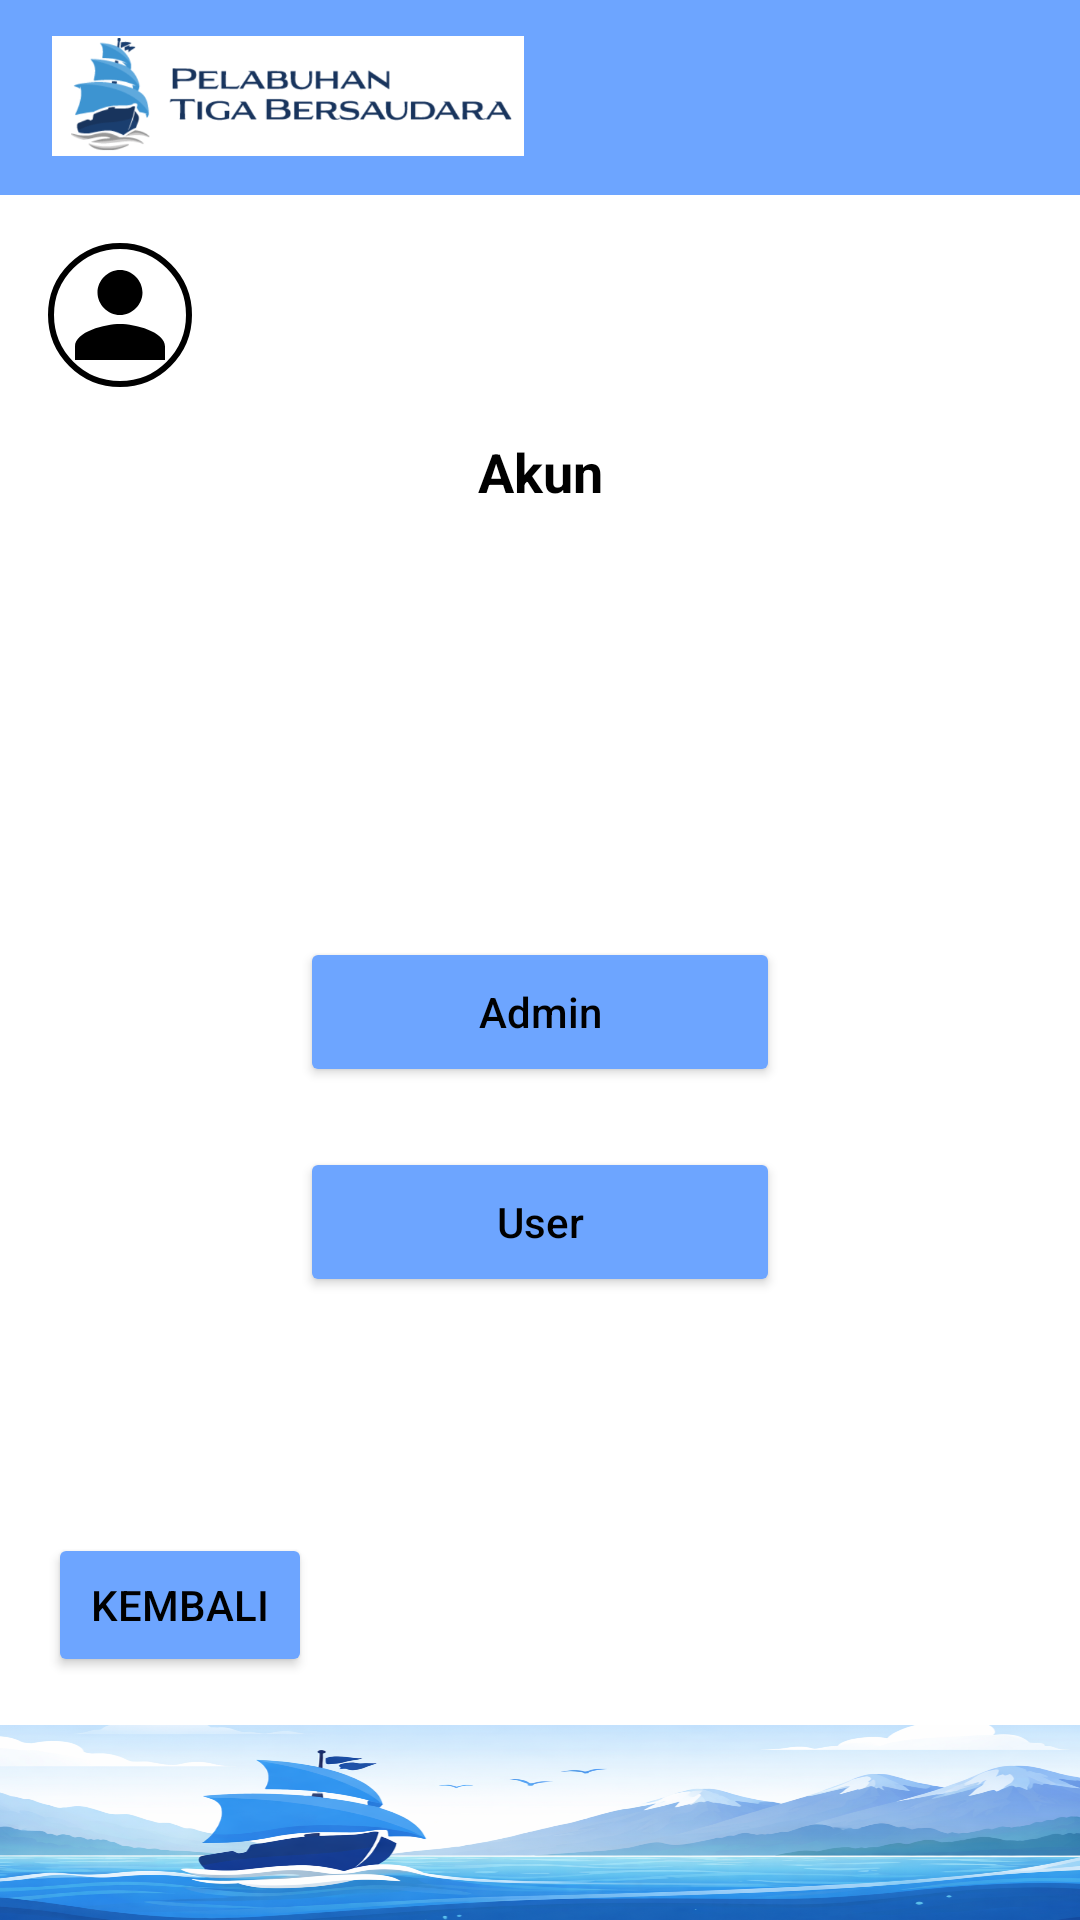

This screen was rendered from an Android layout file. Write that file and the resources it references.
<!-- AndroidManifest.xml: application theme Theme.AbsensiPenggajianApp -->
<!-- res/layout/activity_akun_manager.xml -->
<?xml version="1.0" encoding="utf-8"?>
<androidx.constraintlayout.widget.ConstraintLayout
    xmlns:android="http://schemas.android.com/apk/res/android"
    xmlns:app="http://schemas.android.com/apk/res-auto"
    android:layout_width="match_parent"
    android:layout_height="match_parent"
    android:background="#FFFFFF">

    
    <androidx.constraintlayout.widget.ConstraintLayout
        android:id="@+id/header"
        android:layout_width="0dp"
        android:layout_height="65dp"
        android:background="#6DA5FF"
        app:layout_constraintTop_toTopOf="parent"
        app:layout_constraintStart_toStartOf="parent"
        app:layout_constraintEnd_toEndOf="parent">

        <ImageView
            android:layout_width="160dp"
            android:layout_height="40dp"
            android:src="@drawable/header"
            android:scaleType="fitCenter"
            android:layout_marginStart="16dp"
            android:layout_marginTop="12dp"
            app:layout_constraintStart_toStartOf="parent"
            app:layout_constraintTop_toTopOf="parent"/>
    </androidx.constraintlayout.widget.ConstraintLayout>

    
    <LinearLayout
        android:id="@+id/layoutProfile"
        android:layout_width="0dp"
        android:layout_height="wrap_content"
        android:orientation="horizontal"
        android:gravity="center_vertical"
        android:padding="16dp"
        app:layout_constraintTop_toBottomOf="@id/header"
        app:layout_constraintStart_toStartOf="parent"
        app:layout_constraintEnd_toEndOf="parent">

        <ImageView
            android:layout_width="48dp"
            android:layout_height="48dp"
            android:src="@drawable/ic_profile"
            android:background="@drawable/bg_profile_circle"
            android:padding="6dp"/>

        <TextView
            android:layout_width="wrap_content"
            android:layout_height="wrap_content"
            android:textSize="16sp"
            android:textStyle="bold"
            android:textColor="#000000"
            android:layout_marginStart="12dp"/>
    </LinearLayout>

    
    <TextView
        android:id="@+id/tvAkunTitle"
        android:layout_width="wrap_content"
        android:layout_height="wrap_content"
        android:text="Akun"
        android:textSize="18sp"
        android:textStyle="bold"
        android:textColor="#000000"
        app:layout_constraintTop_toBottomOf="@id/layoutProfile"
        app:layout_constraintStart_toStartOf="parent"
        app:layout_constraintEnd_toEndOf="parent"/>

    
    <LinearLayout
        android:id="@+id/layoutMenu"
        android:layout_width="wrap_content"
        android:layout_height="wrap_content"
        android:orientation="vertical"
        android:gravity="center"
        app:layout_constraintTop_toBottomOf="@id/tvAkunTitle"
        app:layout_constraintBottom_toTopOf="@id/footer"
        app:layout_constraintStart_toStartOf="parent"
        app:layout_constraintEnd_toEndOf="parent">

        
        <Button
            android:id="@+id/btnAdmin"
            android:layout_width="160dp"
            android:layout_height="50dp"
            android:text="Admin"
            android:textAllCaps="false"
            android:textColor="#000000"
            android:backgroundTint="#6DA5FF"/>

        
        <LinearLayout
            android:orientation="horizontal"
            android:gravity="center_vertical"
            android:layout_marginTop="20dp"
            android:layout_width="wrap_content"
            android:layout_height="wrap_content">

            <Button
                android:id="@+id/btnUser"
                android:layout_width="160dp"
                android:layout_height="50dp"
                android:text="User"
                android:textAllCaps="false"
                android:textColor="#000000"
                android:backgroundTint="#6DA5FF"/>

            <LinearLayout
                android:id="@+id/layoutUserOption"
                android:orientation="vertical"
                android:visibility="gone"
                android:layout_marginStart="12dp"
                android:background="#6DA5FF"
                android:layout_width="wrap_content"
                android:layout_height="wrap_content">

                <TextView
                    android:id="@+id/btnKaryawan"
                    android:layout_width="140dp"
                    android:layout_height="48dp"
                    android:text="Karyawan"
                    android:gravity="center"/>

                <View android:layout_width="match_parent" android:layout_height="2dp" android:background="#000"/>

                <TextView
                    android:id="@+id/btnSecurity"
                    android:layout_width="140dp"
                    android:layout_height="48dp"
                    android:text="Security"
                    android:gravity="center"/>

                <View android:layout_width="match_parent" android:layout_height="2dp" android:background="#000"/>

                <TextView
                    android:id="@+id/btnOB"
                    android:layout_width="140dp"
                    android:layout_height="48dp"
                    android:text="Office Boy/Girl"
                    android:gravity="center"/>

                <View android:layout_width="match_parent" android:layout_height="2dp" android:background="#000"/>

                <TextView
                    android:id="@+id/btnDriver"
                    android:layout_width="140dp"
                    android:layout_height="48dp"
                    android:text="Driver"
                    android:gravity="center"/>
            </LinearLayout>

        </LinearLayout>
    </LinearLayout>

    
    <Button
        android:id="@+id/btnBack"
        android:layout_width="wrap_content"
        android:layout_height="wrap_content"
        android:text="Kembali"
        android:textColor="#000000"
        android:backgroundTint="#6DA5FF"
        android:layout_margin="16dp"
        app:layout_constraintBottom_toTopOf="@id/footer"
        app:layout_constraintStart_toStartOf="parent"/>

    
    <ImageView
        android:id="@+id/footer"
        android:layout_width="0dp"
        android:layout_height="65dp"
        android:src="@drawable/footer"
        android:scaleType="fitXY"
        app:layout_constraintBottom_toBottomOf="parent"
        app:layout_constraintStart_toStartOf="parent"
        app:layout_constraintEnd_toEndOf="parent"/>

</androidx.constraintlayout.widget.ConstraintLayout>
<!-- resources referenced by this layout -->
<resources>
  <!-- drawable bg_profile_circle (drawable) -->
  <?xml version="1.0" encoding="utf-8"?>
  <shape xmlns:android="http://schemas.android.com/apk/res/android"
      android:shape="oval">
  
      <solid android:color="#FFFFFF"/>
  
      <stroke
          android:width="2dp"
          android:color="#000000"/>
  </shape>
  <!-- drawable footer: png bitmap (drawable, 593445 bytes) -->
  <!-- drawable header: png bitmap (drawable, 35885 bytes) -->
  <!-- drawable ic_profile (drawable) -->
  <vector
      xmlns:android="http://schemas.android.com/apk/res/android"
      android:width="24dp"
      android:height="24dp"
      android:viewportWidth="24"
      android:viewportHeight="24">
  
      <path
          android:fillColor="#000000"
          android:pathData="
              M12,12
              c2.7,0 5,-2.3 5,-5
              s-2.3,-5 -5,-5
              -5,2.3 -5,5
              2.3,5 5,5
              z
              M12,14
              c-3.3,0 -10,1.7 -10,5
              v3
              h20
              v-3
              c0,-3.3 -6.7,-5 -10,-5
              z
          " />
  </vector>
  <style name="Theme.AbsensiPenggajianApp" parent="Base.Theme.AbsensiPenggajianApp" />
  <style name="Base.Theme.AbsensiPenggajianApp" parent="Theme.Material3.DayNight.NoActionBar">
          
          
      </style>
</resources>
